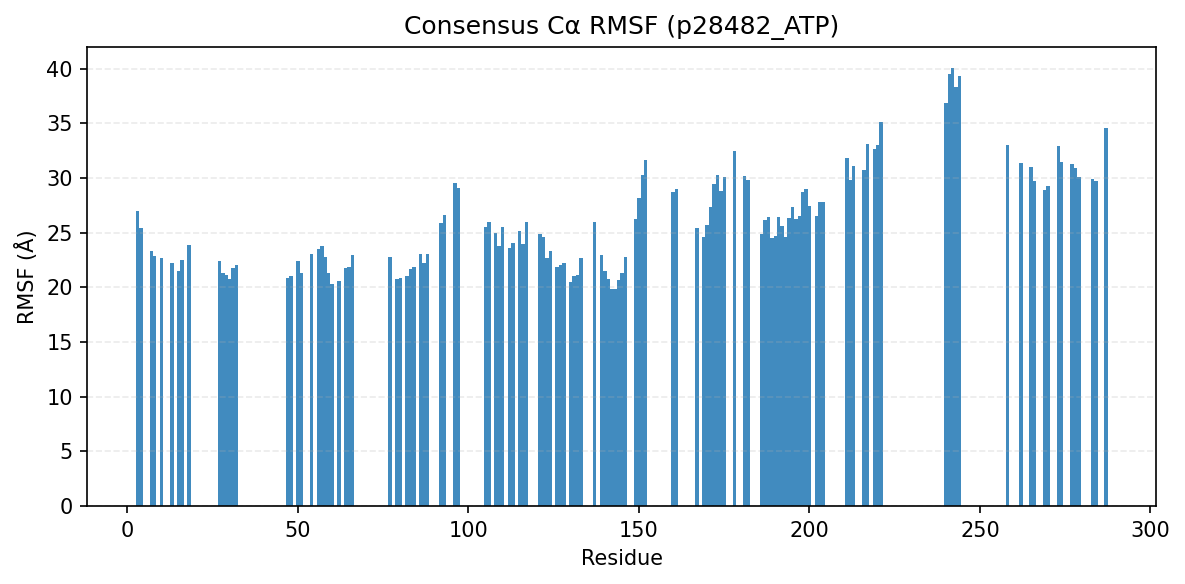

Source data for this figure (header and first rows):
consensus_index, resid, aa, rmsf_A
0, 3, N, 26.99
1, 4, L, 25.43
2, 7, I, 23.3
3, 8, G, 22.91
4, 10, G, 22.73
5, 13, G, 22.2
6, 15, V, 21.5
7, 16, C, 22.54
8, 18, A, 23.92
11, 27, V, 22.38
12, 28, A, 21.28
13, 29, I, 21.17
14, 30, K, 20.75
15, 31, K, 21.78
16, 32, I, 22.02
17, 47, E, 20.82
18, 48, I, 21.01
19, 50, I, 22.4
20, 51, L, 21.33
21, 54, F, 23.08
22, 56, H, 23.48
23, 57, E, 23.77
24, 58, N, 22.8
25, 59, I, 21.32
26, 60, I, 20.34
27, 62, I, 20.61
28, 64, D, 21.79
29, 65, I, 21.88
30, 66, I, 22.96
31, 77, V, 22.81
32, 79, I, 20.75
33, 80, V, 20.84
34, 82, D, 21.01
35, 83, L, 21.65
36, 84, M, 21.85
38, 86, T, 23.06
39, 87, D, 22.2
40, 88, L, 23.05
41, 92, L, 25.89
42, 93, K, 26.64
44, 96, H, 29.54
45, 97, L, 29.09
46, 105, F, 25.53
47, 106, L, 26.02
48, 108, Q, 24.95
49, 109, I, 23.8
50, 110, L, 25.5
51, 112, G, 23.64
52, 113, L, 24.04
53, 115, Y, 25.17
54, 116, I, 23.97
55, 117, H, 26.01
56, 121, V, 24.89
57, 122, L, 24.61
58, 123, H, 22.71
59, 124, R, 23.33
60, 126, L, 21.88
61, 127, K, 22.02
62, 128, P, 22.25
63, 130, N, 20.51
... 74 more rows
